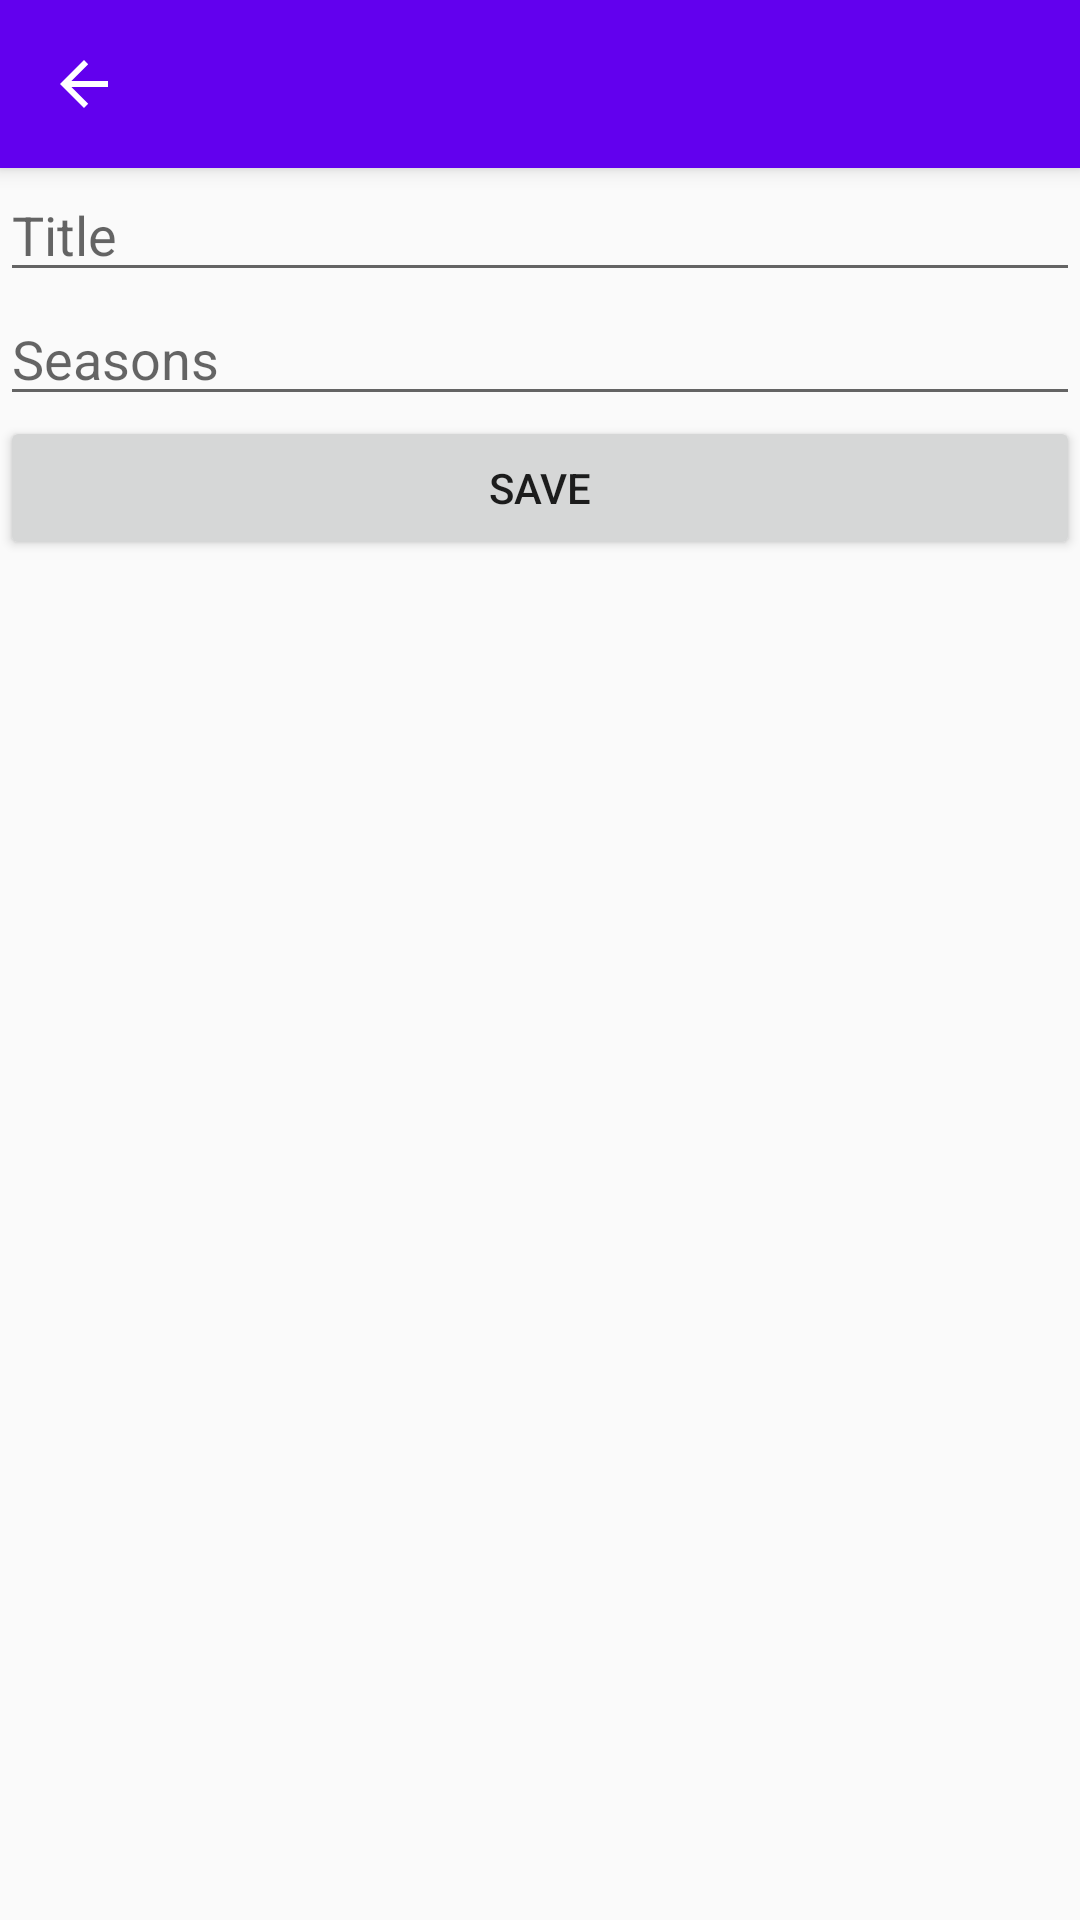

Reconstruct the res/layout file that produces this screen, plus the resources it refers to.
<!-- AndroidManifest.xml: application theme AppTheme -->
<!-- res/layout/activity_edit.xml -->
<?xml version="1.0" encoding="utf-8"?>
<LinearLayout xmlns:android="http://schemas.android.com/apk/res/android"
    xmlns:tools="http://schemas.android.com/tools"
    android:layout_width="match_parent"
    android:layout_height="match_parent"
    android:orientation="vertical"
    tools:context=".EditActivity">

    <include
        android:id="@+id/toolbar"
        layout="@layout/toolbar" />

    <EditText
        android:id="@+id/activity_edit_title"
        android:layout_width="match_parent"
        android:layout_height="wrap_content"
        android:autofillHints=""
        android:ems="10"
        android:hint="@string/title"
        android:text=""
        android:inputType="textCapWords" />

    <EditText
        android:id="@+id/activity_edit_seasons"
        android:layout_width="match_parent"
        android:layout_height="wrap_content"
        android:autofillHints=""
        android:ems="10"
        android:hint="@string/seasons"
        android:text=""
        android:inputType="numberDecimal"
        android:digits="01234567890, "/>

    <Button
        android:id="@+id/activity_edit_save"
        android:layout_width="match_parent"
        android:layout_height="wrap_content"
        android:text="@string/save" />
</LinearLayout>
<!-- res/layout/toolbar.xml (included above) -->
<?xml version="1.0" encoding="utf-8"?>
<androidx.appcompat.widget.Toolbar xmlns:android="http://schemas.android.com/apk/res/android"
    android:layout_width="match_parent"
    android:layout_height="?attr/actionBarSize"
    xmlns:app="http://schemas.android.com/apk/res-auto"
    android:background="@color/colorPrimary"
    android:elevation="4dp"
    android:theme="@style/ThemeOverlay.AppCompat.Dark.ActionBar"
    app:popupTheme="@style/ThemeOverlay.AppCompat.Dark.ActionBar"
    app:navigationIcon="?homeAsUpIndicator"
    >

</androidx.appcompat.widget.Toolbar>
<!-- resources referenced by this layout -->
<resources>
  <color name="colorPrimary">#6200EE</color>
  <string name="save">Save</string>
  <string name="seasons">Seasons</string>
  <string name="title">Title</string>
  <style name="AppTheme" parent="Theme.AppCompat.DayNight.NoActionBar">
          
          <item name="colorPrimary">@color/colorPrimary</item>
          <item name="colorPrimaryDark">@color/colorPrimaryDark</item>
          <item name="colorAccent">@color/colorAccent</item>
          <item name="android:statusBarColor">@android:color/transparent</item>
      </style>
  <color name="colorPrimaryDark">#3700B3</color>
  <color name="colorAccent">#03DAC5</color>
</resources>
